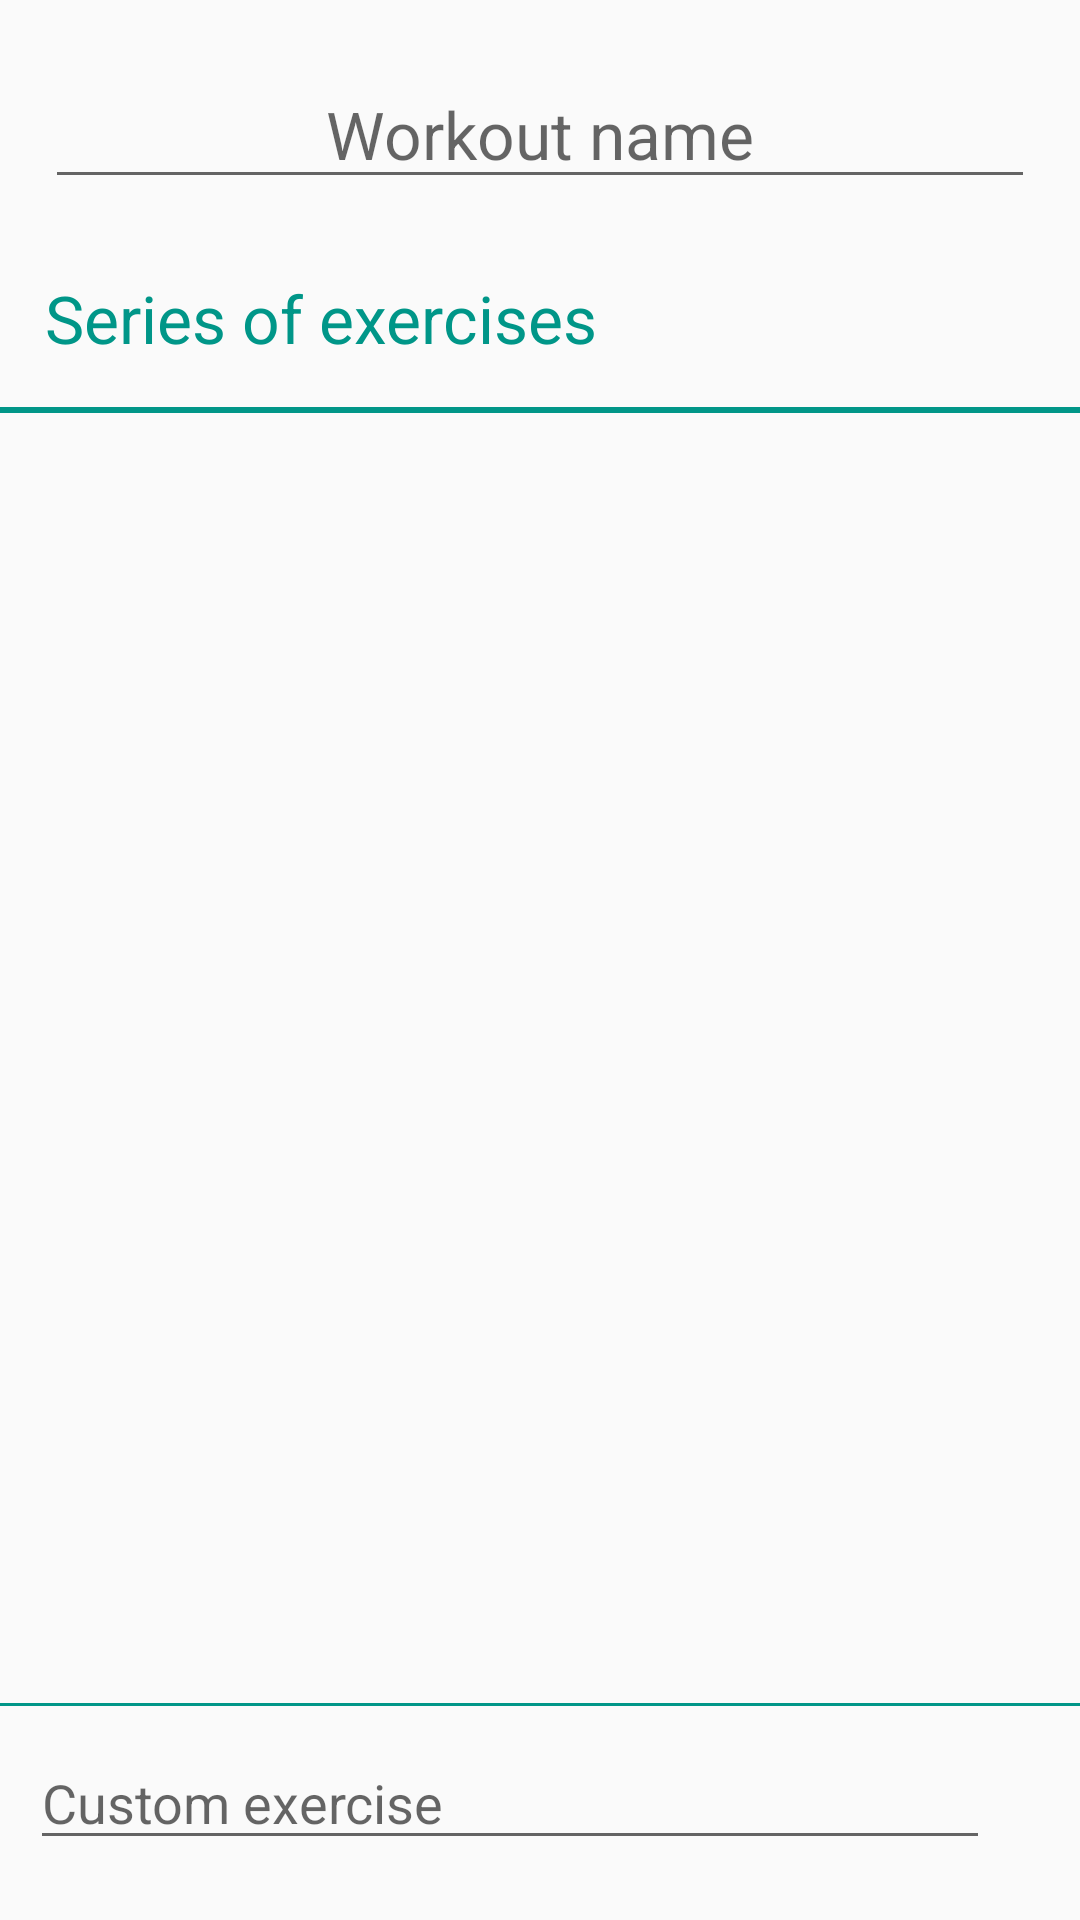

Here is an Android app screen rendered from its layout file. Give the layout XML and the strings, colors and styles it references.
<!-- AndroidManifest.xml: application theme AppTheme -->
<!-- res/layout/activity_new_workout.xml -->
<ScrollView xmlns:android="http://schemas.android.com/apk/res/android"
    android:layout_width="match_parent"
    android:layout_height="match_parent"
    android:fillViewport="true">

<LinearLayout
    android:layout_width="match_parent"
    android:layout_height="wrap_content"
    android:paddingBottom="@dimen/margin_small"
    android:paddingTop="@dimen/margin_small"
    android:orientation="vertical">

    <LinearLayout
        android:layout_width="match_parent"
        android:layout_height="wrap_content"
        android:orientation="vertical"
        android:background="@drawable/card">

        <EditText
            android:id="@+id/new_workout_name"
            android:layout_width="match_parent"
            android:layout_height="wrap_content"
            android:layout_marginTop="@dimen/margin_small"
            android:layout_marginBottom="@dimen/margin_small"
            android:layout_marginLeft="@dimen/margin_normal"
            android:layout_marginRight="@dimen/margin_normal"
            android:hint="@string/new_workout_name_hint"
            android:textSize="@dimen/text_big"
            android:textColor="?attr/colorPrimary"
            android:gravity="center"/>

    </LinearLayout>

    <LinearLayout
        android:layout_width="match_parent"
        android:layout_height="match_parent"
        android:orientation="vertical"
        android:background="@drawable/card">

        <TextView
            android:layout_width="wrap_content"
            android:layout_height="wrap_content"
            android:layout_marginTop="@dimen/margin_normal"
            android:layout_marginBottom="@dimen/margin_normal"
            android:layout_marginLeft="@dimen/margin_normal"
            android:text="Series of exercises"
            android:textSize="@dimen/text_big"
            android:textColor="?attr/colorPrimary"/>

        <View
            android:layout_width="match_parent"
            android:layout_height="2dp"
            android:background="?attr/colorPrimary"/>

        <ListView
            android:id="@+id/new_workout_list"
            android:layout_width="match_parent"
            android:layout_height="0dp"
            android:layout_weight="1"
            android:transcriptMode="alwaysScroll"/>

        <View
            android:layout_width="match_parent"
            android:layout_height="1dp"
            android:background="?attr/colorPrimary"/>

        <LinearLayout
            android:layout_width="match_parent"
            android:layout_height="wrap_content"
            android:gravity="center_vertical">

            <EditText
                android:id="@+id/new_exercise_new_text"
                android:layout_width="0dp"
                android:layout_height="wrap_content"
                android:layout_weight="1"
                android:layout_marginBottom="@dimen/margin_small"
                android:layout_marginTop="@dimen/margin_small"
                android:layout_marginLeft="@dimen/margin_small"
                android:textColor="?attr/colorPrimary"
                android:hint="Custom exercise"/>

            <ImageView
                android:id="@+id/new_exercise_new_button"
                android:layout_width="wrap_content"
                android:layout_height="wrap_content"
                android:src="@drawable/ic_add_circle_grey600_36dp"
                android:layout_marginLeft="@dimen/margin_normal"
                android:layout_marginRight="@dimen/margin_normal"/>

        </LinearLayout>
    </LinearLayout>
</LinearLayout>
</ScrollView>
<!-- resources referenced by this layout -->
<resources>
  <dimen name="margin_normal">15dp</dimen>
  <dimen name="margin_small">10dp</dimen>
  <dimen name="text_big">22sp</dimen>
  <string name="new_workout_name_hint">Workout name</string>
  <style name="AppTheme" parent="Theme.AppCompat.Light.DarkActionBar">
          <item name="android:actionBarStyle">@style/ActionBarTheme</item>
      </style>
  <style name="ActionBarTheme" parent="@android:style/Widget.Holo.Light.ActionBar">
          <item name="android:background">#009688</item>
      </style>
</resources>
